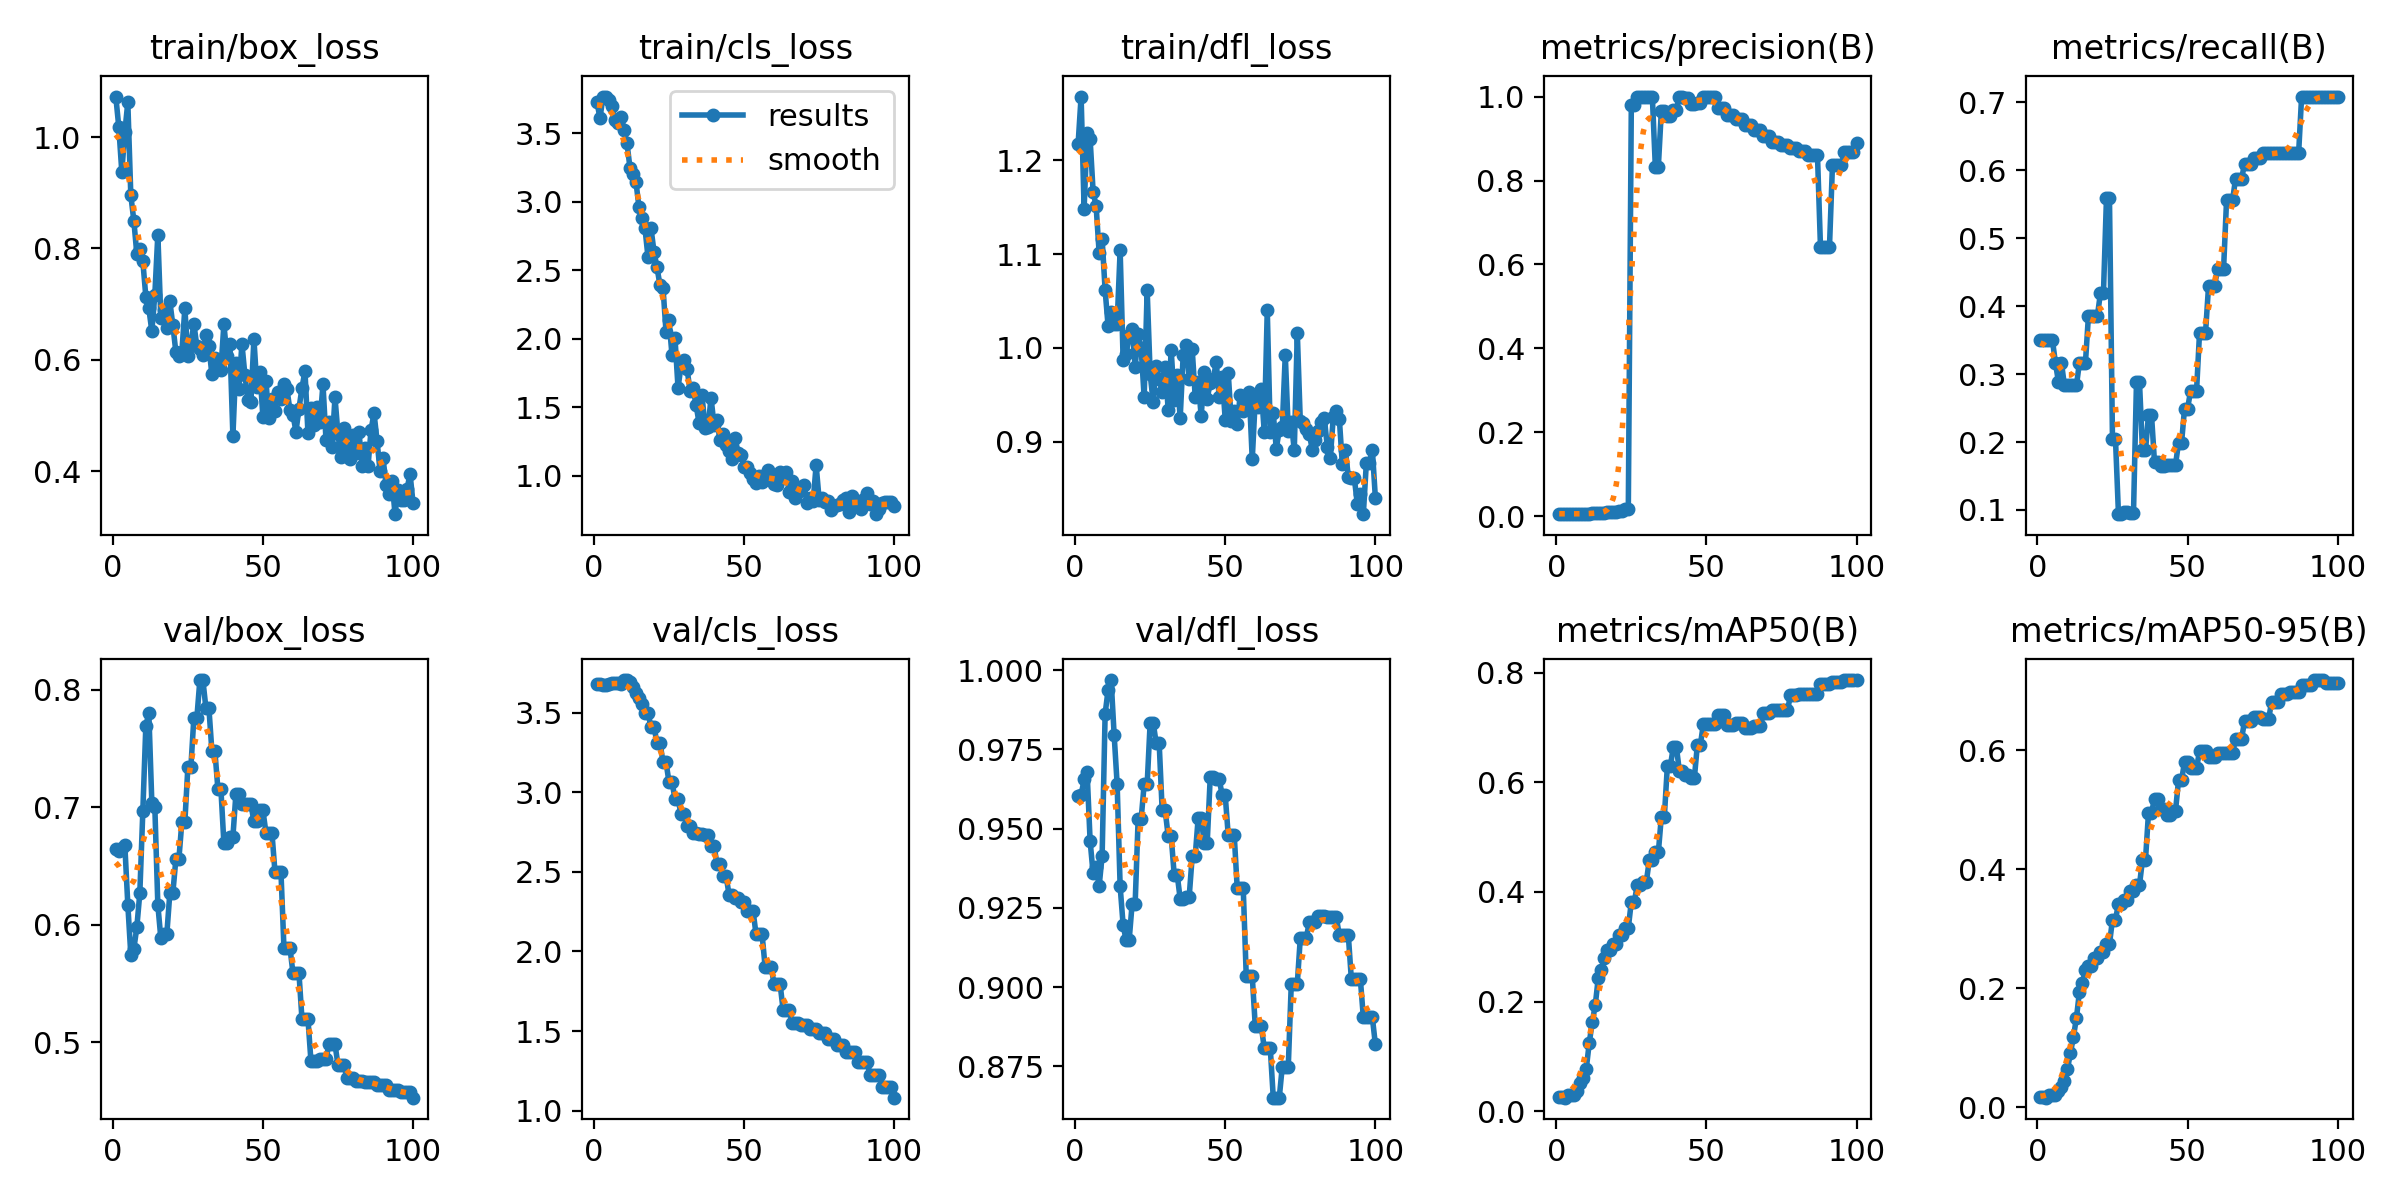

Source data for this figure (header and first rows):
epoch, time, train/box_loss, train/cls_loss, train/dfl_loss, metrics/precision(B), metrics/recall(B), metrics/mAP50(B), metrics/mAP50-95(B), val/box_loss, val/cls_loss, val/dfl_loss, lr/pg0, lr/pg1, lr/pg2
1, 1.642, 1.073, 3.729, 1.217, 0.00604, 0.35, 0.02534, 0.01662, 0.6648, 3.679, 0.9602, 0, 0, 0
2, 2.184, 1.018, 3.608, 1.268, 0.00613, 0.35, 0.02662, 0.01703, 0.6629, 3.68, 0.9605, 9.901e-06, 9.901e-06, 9.901e-06
3, 2.706, 0.9375, 3.765, 1.148, 0.00627, 0.35, 0.02468, 0.01621, 0.665, 3.674, 0.9656, 1.9604e-05, 1.9604e-05, 1.9604e-05
4, 3.197, 1.009, 3.767, 1.229, 0.00631, 0.35, 0.02928, 0.02137, 0.6681, 3.675, 0.9677, 2.9109e-05, 2.9109e-05, 2.9109e-05
5, 3.62, 1.062, 3.744, 1.223, 0.00628, 0.35, 0.03008, 0.02011, 0.6172, 3.676, 0.9461, 3.8416e-05, 3.8416e-05, 3.8416e-05
6, 4.201, 0.8953, 3.695, 1.166, 0.0057, 0.3167, 0.02906, 0.02122, 0.5746, 3.683, 0.9358, 4.7525e-05, 4.7525e-05, 4.7525e-05
7, 4.71, 0.8501, 3.595, 1.151, 0.00511, 0.2889, 0.03746, 0.02706, 0.5794, 3.684, 0.938, 5.6436e-05, 5.6436e-05, 5.6436e-05
8, 5.21, 0.7902, 3.571, 1.102, 0.00596, 0.3167, 0.05136, 0.03488, 0.598, 3.683, 0.9318, 6.5149e-05, 6.5149e-05, 6.5149e-05
9, 5.729, 0.7988, 3.614, 1.116, 0.00596, 0.2833, 0.0612, 0.04452, 0.627, 3.681, 0.9414, 7.3664e-05, 7.3664e-05, 7.3664e-05
10, 6.259, 0.7771, 3.522, 1.062, 0.00612, 0.2833, 0.07763, 0.06398, 0.6967, 3.704, 0.9862, 8.1981e-05, 8.1981e-05, 8.1981e-05
11, 6.921, 0.7135, 3.427, 1.023, 0.00658, 0.2833, 0.125, 0.09126, 0.7692, 3.704, 0.9938, 9.01e-05, 9.01e-05, 9.01e-05
12, 7.553, 0.6925, 3.247, 1.038, 0.0068, 0.2833, 0.1626, 0.1185, 0.7803, 3.693, 0.9968, 9.8021e-05, 9.8021e-05, 9.8021e-05
13, 8.211, 0.6515, 3.205, 1.026, 0.00712, 0.2833, 0.1939, 0.1503, 0.7039, 3.659, 0.9796, 0.0001057, 0.0001057, 0.0001057
14, 9.152, 0.7169, 3.142, 1.026, 0.00805, 0.3167, 0.2436, 0.1942, 0.7002, 3.622, 0.964, 0.0001133, 0.0001133, 0.0001133
15, 9.98, 0.8249, 2.959, 1.104, 0.00824, 0.3167, 0.2574, 0.2091, 0.617, 3.589, 0.9318, 0.0001206, 0.0001206, 0.0001206
16, 10.5, 0.6744, 2.884, 0.987, 0.00839, 0.3167, 0.2802, 0.2313, 0.5886, 3.553, 0.9195, 0.0001277, 0.0001277, 0.0001277
17, 10.99, 0.6893, 2.804, 0.9936, 0.01057, 0.3861, 0.2934, 0.2378, 0.5924, 3.496, 0.9148, 0.0001347, 0.0001347, 0.0001347
18, 11.63, 0.6575, 2.596, 1.014, 0.01057, 0.3861, 0.2934, 0.2378, 0.5924, 3.496, 0.9148, 0.0001414, 0.0001414, 0.0001414
19, 12.25, 0.705, 2.806, 1.02, 0.01144, 0.3861, 0.3049, 0.2502, 0.6272, 3.41, 0.9263, 0.0001479, 0.0001479, 0.0001479
20, 12.73, 0.662, 2.634, 0.9802, 0.01144, 0.3861, 0.3049, 0.2502, 0.6272, 3.41, 0.9263, 0.0001543, 0.0001543, 0.0001543
21, 13.37, 0.6145, 2.519, 1.015, 0.01331, 0.4194, 0.3217, 0.2617, 0.6557, 3.31, 0.9531, 0.0001604, 0.0001604, 0.0001604
22, 13.84, 0.6068, 2.389, 0.9999, 0.01331, 0.4194, 0.3217, 0.2617, 0.6557, 3.31, 0.9531, 0.0001663, 0.0001663, 0.0001663
23, 14.6, 0.6139, 2.373, 0.9473, 0.01841, 0.5583, 0.3345, 0.2744, 0.6876, 3.188, 0.9639, 0.0001721, 0.0001721, 0.0001721
24, 15.31, 0.6928, 2.05, 1.062, 0.01841, 0.5583, 0.3345, 0.2744, 0.6876, 3.188, 0.9639, 0.0001776, 0.0001776, 0.0001776
25, 15.88, 0.6066, 2.135, 0.9721, 0.9795, 0.2048, 0.3821, 0.3155, 0.7341, 3.063, 0.9835, 0.000183, 0.000183, 0.000183
26, 16.53, 0.6277, 1.878, 0.9426, 0.9795, 0.2048, 0.3821, 0.3155, 0.7341, 3.063, 0.9835, 0.0001881, 0.0001881, 0.0001881
27, 17.09, 0.6647, 2.001, 0.9811, 1, 0.09385, 0.413, 0.3423, 0.7763, 2.957, 0.977, 0.0001931, 0.0001931, 0.0001931
28, 17.57, 0.6241, 1.641, 0.9668, 1, 0.09385, 0.413, 0.3423, 0.7763, 2.957, 0.977, 0.0001978, 0.0001978, 0.0001978
29, 18.1, 0.6194, 1.8, 0.9535, 1, 0.09762, 0.4185, 0.3493, 0.8083, 2.863, 0.9557, 0.0002024, 0.0002024, 0.0002024
30, 18.64, 0.6082, 1.846, 0.9803, 1, 0.09762, 0.4185, 0.3493, 0.8083, 2.863, 0.9557, 0.0002067, 0.0002067, 0.0002067
31, 19.27, 0.6452, 1.781, 0.9345, 1, 0.09494, 0.4586, 0.3643, 0.7847, 2.789, 0.9476, 0.0002109, 0.0002109, 0.0002109
32, 19.87, 0.6241, 1.619, 0.9981, 1, 0.09494, 0.4586, 0.3643, 0.7847, 2.789, 0.9476, 0.0002149, 0.0002149, 0.0002149
33, 20.5, 0.5739, 1.638, 0.9446, 0.8329, 0.2881, 0.472, 0.3739, 0.748, 2.746, 0.9355, 0.0002186, 0.0002186, 0.0002186
34, 20.99, 0.6039, 1.518, 0.9709, 0.8329, 0.2881, 0.472, 0.3739, 0.748, 2.746, 0.9355, 0.0002222, 0.0002222, 0.0002222
35, 21.54, 0.5972, 1.385, 0.9256, 0.9658, 0.1876, 0.5374, 0.4163, 0.7157, 2.74, 0.9278, 0.0002256, 0.0002256, 0.0002256
36, 22.08, 0.5824, 1.589, 0.9926, 0.9658, 0.1876, 0.5374, 0.4163, 0.7157, 2.74, 0.9278, 0.0002287, 0.0002287, 0.0002287
37, 22.66, 0.6638, 1.346, 1.003, 0.9526, 0.24, 0.6293, 0.495, 0.6695, 2.733, 0.9285, 0.0002317, 0.0002317, 0.0002317
38, 23.16, 0.6073, 1.356, 0.9669, 0.9526, 0.24, 0.6293, 0.495, 0.6695, 2.733, 0.9285, 0.0002345, 0.0002345, 0.0002345
39, 23.83, 0.6293, 1.566, 0.9986, 0.9675, 0.1701, 0.665, 0.5192, 0.6749, 2.663, 0.9413, 0.000237, 0.000237, 0.000237
40, 24.31, 0.4633, 1.371, 0.9482, 0.9675, 0.1701, 0.665, 0.5192, 0.6749, 2.663, 0.9413, 0.0002394, 0.0002394, 0.0002394
41, 25.01, 0.5937, 1.405, 0.964, 1, 0.1643, 0.621, 0.5015, 0.7114, 2.546, 0.9535, 0.0002416, 0.0002416, 0.0002416
42, 25.43, 0.5471, 1.257, 0.9273, 1, 0.1643, 0.621, 0.5015, 0.7114, 2.546, 0.9535, 0.0002436, 0.0002436, 0.0002436
43, 26.05, 0.6291, 1.3, 0.9749, 0.9962, 0.1667, 0.6128, 0.4913, 0.7026, 2.475, 0.9455, 0.0002454, 0.0002454, 0.0002454
44, 26.71, 0.5727, 1.222, 0.946, 0.9962, 0.1667, 0.6128, 0.4913, 0.7026, 2.475, 0.9455, 0.0002469, 0.0002469, 0.0002469
45, 27.33, 0.5278, 1.177, 0.9631, 0.9826, 0.1667, 0.608, 0.4987, 0.7026, 2.356, 0.9661, 0.0002483, 0.0002483, 0.0002483
46, 27.81, 0.5241, 1.122, 0.9667, 0.9826, 0.1667, 0.608, 0.4987, 0.7026, 2.356, 0.9661, 0.0002495, 0.0002495, 0.0002495
47, 28.42, 0.6375, 1.276, 0.9848, 0.9852, 0.1986, 0.6685, 0.5495, 0.688, 2.335, 0.9656, 0.0002505, 0.0002505, 0.0002505
48, 28.93, 0.5509, 1.167, 0.9478, 0.9852, 0.1986, 0.6685, 0.5495, 0.688, 2.335, 0.9656, 0.0002513, 0.0002513, 0.0002513
49, 29.82, 0.5789, 1.154, 0.9694, 1, 0.2488, 0.7067, 0.5806, 0.6974, 2.31, 0.9605, 0.0002519, 0.0002519, 0.0002519
50, 30.43, 0.497, 1.065, 0.9238, 1, 0.2488, 0.7067, 0.5806, 0.6974, 2.31, 0.9605, 0.0002523, 0.0002523, 0.0002523
51, 31.08, 0.5622, 1.06, 0.9736, 1, 0.2747, 0.7067, 0.5707, 0.6785, 2.252, 0.9479, 0.0002525, 0.0002525, 0.0002525
52, 31.59, 0.4955, 1.022, 0.9223, 1, 0.2747, 0.7067, 0.5707, 0.6785, 2.252, 0.9479, 0.0002525, 0.0002525, 0.0002525
53, 32.11, 0.5295, 0.9784, 0.9333, 1, 0.2747, 0.7067, 0.5707, 0.6785, 2.252, 0.9479, 0.0002523, 0.0002523, 0.0002523
54, 32.72, 0.5076, 0.9457, 0.9186, 0.972, 0.361, 0.722, 0.5986, 0.6453, 2.106, 0.9311, 0.0002519, 0.0002519, 0.0002519
55, 33.21, 0.5424, 0.9948, 0.9504, 0.972, 0.361, 0.722, 0.5986, 0.6453, 2.106, 0.9311, 0.0002513, 0.0002513, 0.0002513
56, 33.78, 0.5291, 0.9563, 0.9332, 0.972, 0.361, 0.722, 0.5986, 0.6453, 2.106, 0.9311, 0.0002505, 0.0002505, 0.0002505
57, 34.3, 0.5564, 1.003, 0.9443, 0.9557, 0.4295, 0.7049, 0.5895, 0.5805, 1.905, 0.9035, 0.0002495, 0.0002495, 0.0002495
58, 34.85, 0.5472, 1.041, 0.9533, 0.9557, 0.4295, 0.7049, 0.5895, 0.5805, 1.905, 0.9035, 0.0002483, 0.0002483, 0.0002483
59, 35.39, 0.5098, 0.9661, 0.8814, 0.9557, 0.4295, 0.7049, 0.5895, 0.5805, 1.905, 0.9035, 0.000247, 0.000247, 0.000247
60, 35.86, 0.5018, 0.9392, 0.9454, 0.9471, 0.4542, 0.7088, 0.5951, 0.559, 1.794, 0.8878, 0.0002454, 0.0002454, 0.0002454
... 40 more rows
